Run: headless pygame with SDL's dummy video driver; simulated clock (each Clock.tick advances the game by its frame time, no real sleeping); random seed 0; keys injected as events and as key.get_pressed() state; no mouse input.
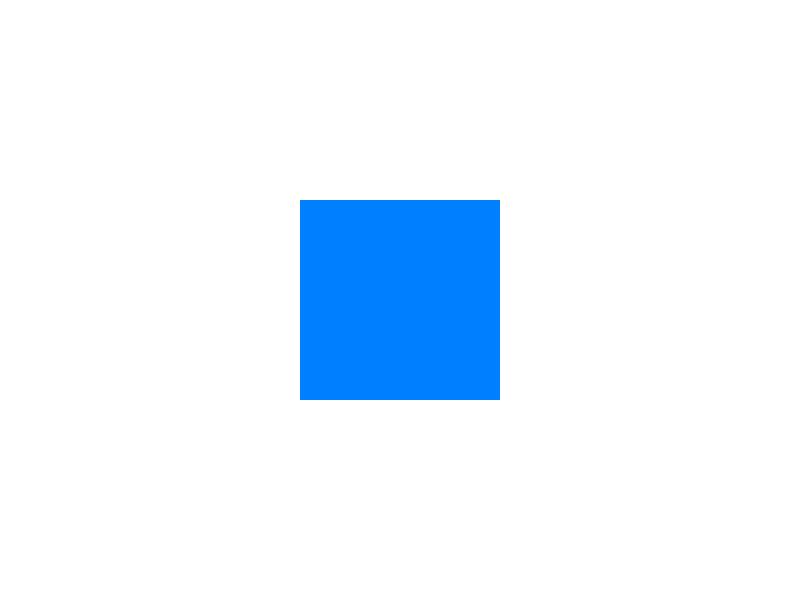
Frame 1 of 4 · flips 1–60 · no input
Frame 2 of 4 · flips 61–180 · tapped SPACE, RETURN · held RIGHT (→), D · screen unchanged from frame 1, image omitted
Frame 3 of 4 · flips 181–300 · held DOWN (↓), S · screen unchanged from frame 2, image omitted
Frame 4 of 4 · flips 301–420 · held LEFT (←), A, UP (↑), W · screen unchanged from frame 3, image omitted

The pygame program that drew these frames:

import pygame

#initialize PyGame
pygame.init()

#Set the dimensions of the windows
window = pygame.display.set_mode((800, 600))

#Creating an additional surface
my_surface = pygame.Surface((200,200)) #200X200 pixels
my_surface.fill((0, 128, 255)) #Filling surface with a blue color

#Main loop to display surfaces
running = True
while running:
    for event in pygame.event.get():
        if event.type == pygame.QUIT:
            running = False
    
    #Blit (draw) the surface onto the main display surface
    window.fill((255,255,255)) #Clear the screen
    window.blit(my_surface,(300,200)) #Position the surface at (300,200)
    
    #Update the screen
    pygame.display.flip()

#Quit Pygame    
pygame.quit()
